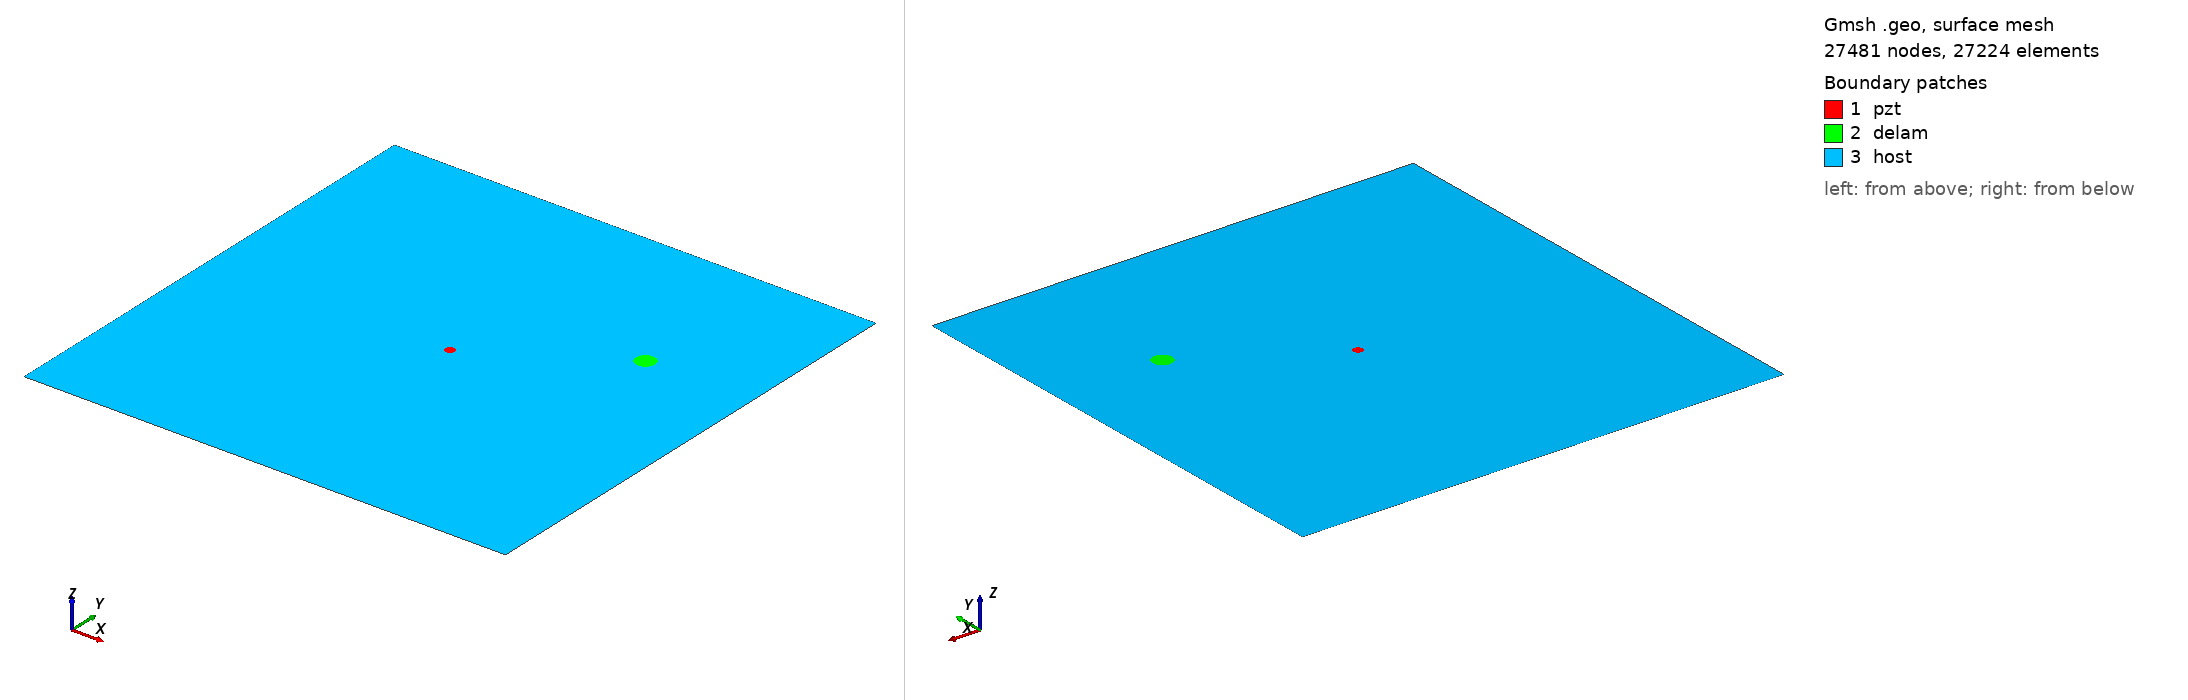

Gmsh geometry script, surface-meshed: 27481 nodes, 27224 surface elements. Boundary patches (legend numbers): 1 pzt, 2 delam, 3 host. Left view from above one corner, right view from below the opposite corner. Legend entries are the model's physical surfaces. The drawing asked Gmsh for element sizes between 1% and 20% of the model's largest extent; the script's own settings can give other sizes.

=== delam1_position_no_68_a_10mm_b_10mm_angle_0.geo (drawn) ===
SetFactory("OpenCASCADE");
L=0.500000; 
W=0.500000; 
a=0.010000; 
b=0.010000; 
x=0.388889; 
y=0.333333; 
alpha=0.000000 *Pi; 
r=0.005000; 
xpzt=0.250000; 
ypzt=0.250000; 
//+
Point(1) = {0, 0, 0, 1.0};
//+
Point(2) = {L, 0, 0, 1.0};
//+
Point(3) = {L, W, 0, 1.0};
//+
Point(4) = {0, W, 0, 1.0};
//+
Line(1) = {1, 2};
//+
Line(2) = {2, 3};
//+
Line(3) = {3, 4};
//+
Line(4) = {4, 1};
//+
Circle(5) = {xpzt, ypzt, -0, r, 0, 2*Pi};
//+
Ellipse(6) = {x, y, -0, a, b, 0, 2*Pi};
//+
Rotate {{0, 0, 1}, {x, y, 0}, alpha} {
  Curve{6}; 
}
//+
Curve Loop(1) = {4, 1, 2, 3};
//+
Curve Loop(2) = {6};
//+
Curve Loop(3) = {5};
//+
Curve Loop(4) = {6};
//+
Curve Loop(5) = {5};
//+
Plane Surface(1) = {5};
//+
Plane Surface(2) = {4};
//+
Plane Surface(3) = {1, 2, 3};
//+
Point(9) = {xpzt, ypzt, 0, 1.0};
//+
Point{9} In Surface {1};// mesh node at centre of pzt
//+
Physical Surface("pzt") = {1};
//+
Physical Surface("delam") = {2};
//+
Physical Surface("host") = {3};

Mesh.Algorithm = 6; // Frontal
Mesh.CharacteristicLengthFactor = 0.080000;
Mesh.CharacteristicLengthMin = 0.001000;
Mesh.CharacteristicLengthMax = 0.200000;
Mesh.RecombineAll = 1; // Apply recombination algorithm
Mesh.SubdivisionAlgorithm = 1; // 1: all quadrangles
Mesh.Smoothing = 1;
